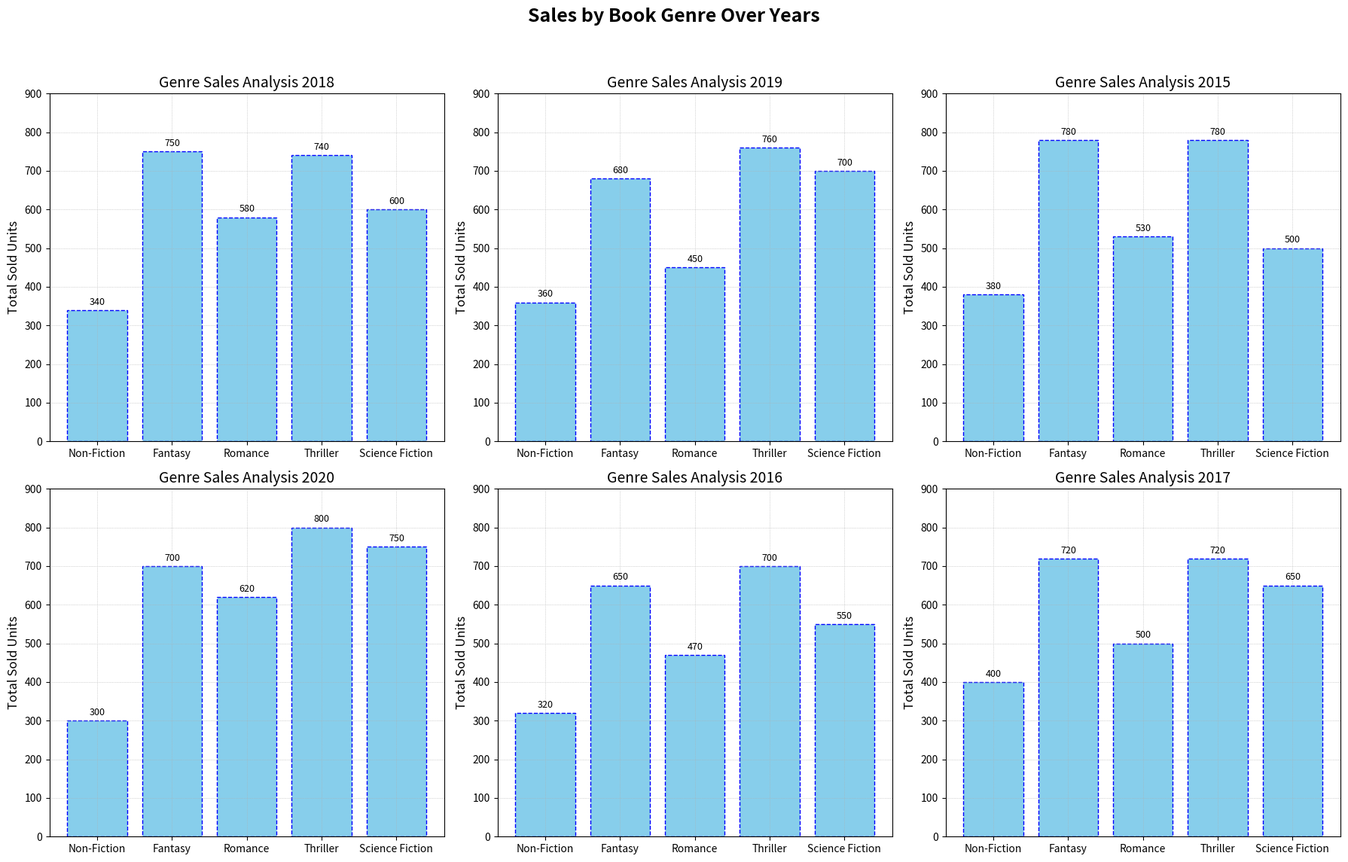

Recreate this plot in Python.
import matplotlib.pyplot as plt
import numpy as np

genres = ['Non-Fiction', 'Fantasy', 'Romance', 'Thriller', 'Science Fiction']
years = [2018, 2019, 2015, 2020, 2016, 2017]

# Manually shuffled sales data within each genre
sales_data = {
    'Science Fiction': [600, 700, 500, 750, 550, 650],
    'Romance': [580, 450, 530, 620, 470, 500],
    'Thriller': [740, 760, 780, 800, 700, 720],
    'Non-Fiction': [340, 360, 380, 300, 320, 400],
    'Fantasy': [750, 680, 780, 700, 650, 720]
}

fig, ax = plt.subplots(nrows=2, ncols=3, figsize=(18, 12))
ax = ax.flatten()

for i, year in enumerate(years):
    ax[i].set_title(f"Genre Sales Analysis {year}", fontsize=14, fontstyle='italic')
    bars = ax[i].bar(genres, [sales_data[genre][i] for genre in genres],
                     color='skyblue', edgecolor='blue', linestyle='--')
    ax[i].grid(True, linestyle=':', linewidth=0.5)
    ax[i].set_ylim(0, max(max(sales) for sales in sales_data.values()) + 100)
    ax[i].set_ylabel("Total Sold Units", fontsize=12, fontweight='light')
    ax[i].bar_label(bars, padding=3, fontsize=9)

fig.suptitle("Sales by Book Genre Over Years", fontsize=18, fontweight='bold')
plt.tight_layout(rect=[0, 0.03, 1, 0.95])

plt.show()
